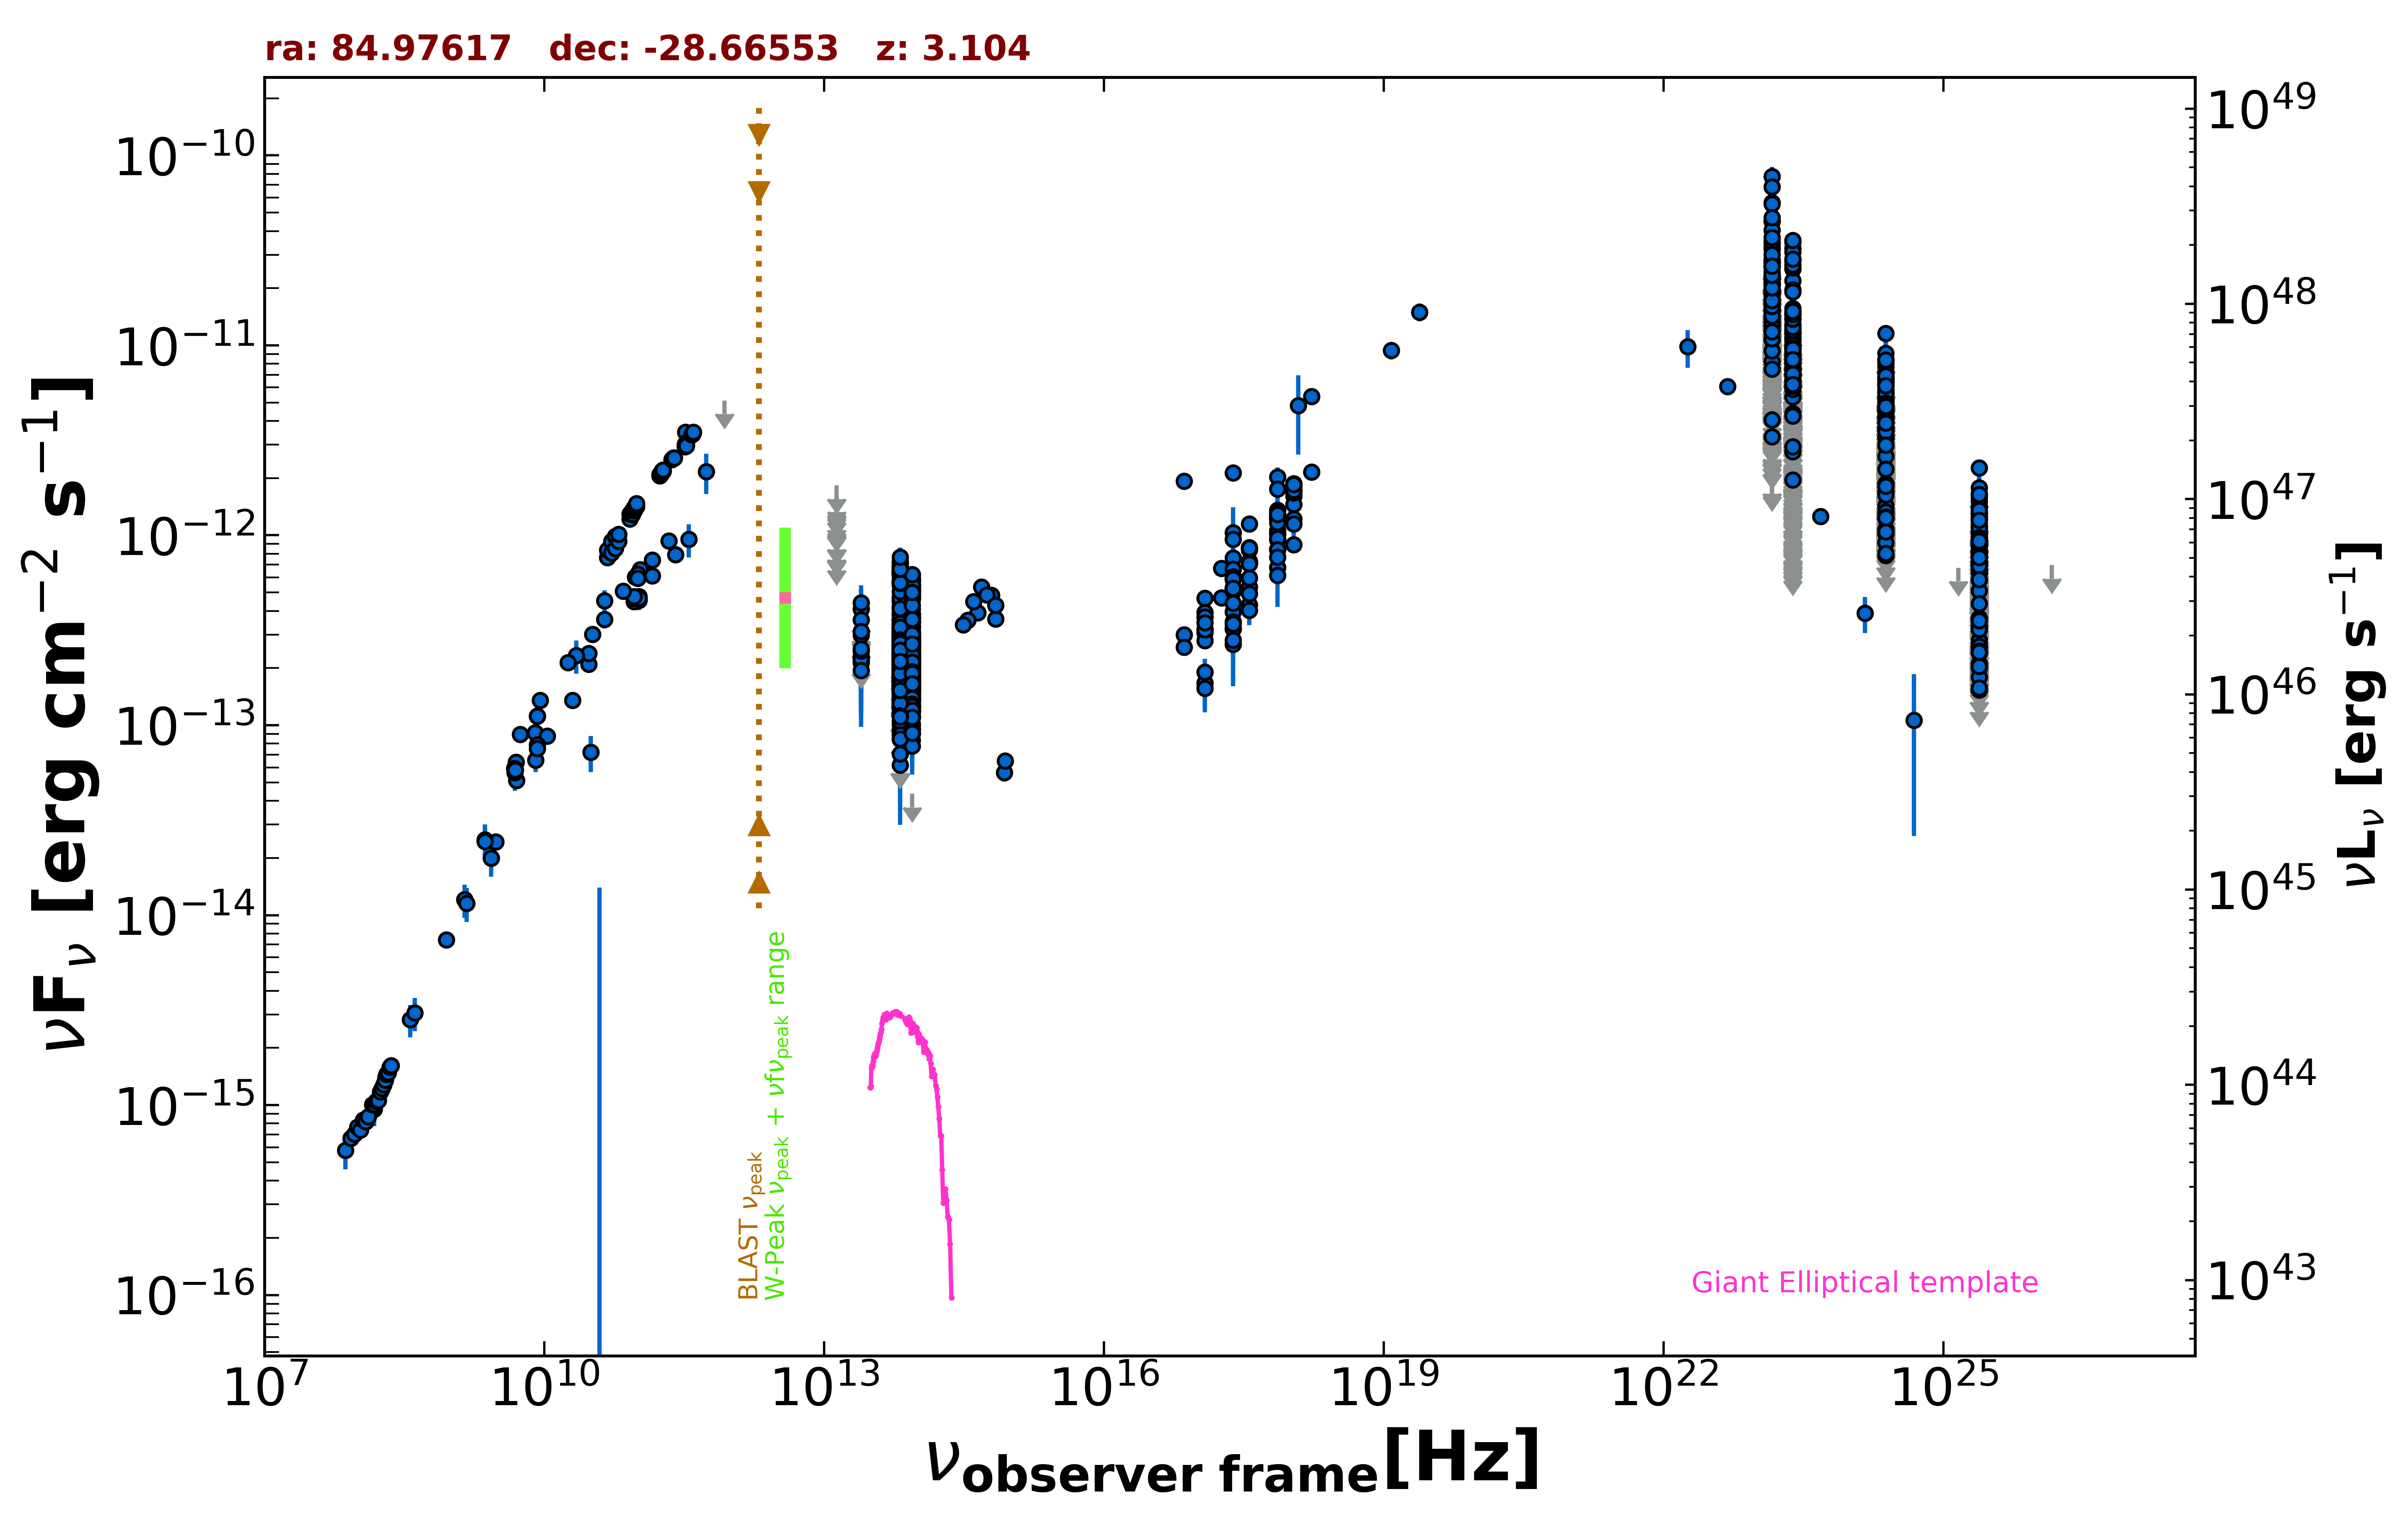

Values plotted in this chart, from the file beside it:
freq., flux, err_flux, MJD_start, MJD_end, flag, catalog, reference
1.400e+09, 1.207e-14, 3.600e-16, 55000, 55000, , NVSS, Condon et al. 1998  AJ  115  1693
8.870e+08, 7.410e-15, 5.230e-16, 55000, 55000, , RACS, Hale et al. 2021  PASA  38  e058
3.000e+09, 2.428e-14, 1.350e-16, 55000, 55000, , VLASSQL, Gordon et al. 2021  ApJS  255  30
2.418e+17, 2.132e-12, 2.400e-14, 55000, 55000, , 4XMM-DR13, Webb et al. 2020  A&A  641  A136
7.253e+16, 3.001e-13, 6.050e-15, 55000, 55000, , 4XMM-DR13, Webb et al. 2020  A&A  641  A136
1.813e+17, 6.687e-13, 8.800e-15, 55000, 55000, , 4XMM-DR13, Webb et al. 2020  A&A  641  A136
3.627e+17, 1.150e-12, 1.150e-14, 55000, 55000, , 4XMM-DR13, Webb et al. 2020  A&A  641  A136
7.253e+17, 2.028e-12, 2.400e-14, 55000, 55000, , 4XMM-DR13, Webb et al. 2020  A&A  641  A136
1.692e+18, 5.374e-12, 9.300e-14, 55000, 55000, , 4XMM-DR13, Webb et al. 2020  A&A  641  A136
2.418e+17, 1.035e-12, 8.500e-15, 55000, 55000, , 4XMM-DR13, Webb et al. 2020  A&A  641  A136
7.253e+16, 2.576e-13, 4.100e-15, 55000, 55000, , 4XMM-DR13, Webb et al. 2020  A&A  641  A136
1.813e+17, 4.697e-13, 5.200e-15, 55000, 55000, , 4XMM-DR13, Webb et al. 2020  A&A  641  A136
3.627e+17, 7.136e-13, 6.700e-15, 55000, 55000, , 4XMM-DR13, Webb et al. 2020  A&A  641  A136
7.253e+17, 1.219e-12, 1.400e-14, 55000, 55000, , 4XMM-DR13, Webb et al. 2020  A&A  641  A136
1.692e+18, 2.158e-12, 3.250e-14, 55000, 55000, , 4XMM-DR13, Webb et al. 2020  A&A  641  A136
2.418e+17, 9.511e-13, 4.549e-13, 55000, 55000, , XMMSL2, Saxton et al. 2008  A&A  480  611
7.253e+17, 1.062e-12, 5.077e-13, 55000, 55000, , XMMSL2, Saxton et al. 2008  A&A  480  611
2.418e+17, 5.301e-13, 2.273e-13, 55000, 55000, , XMMSL2, Saxton et al. 2008  A&A  480  611
7.253e+17, 9.508e-13, 3.501e-13, 55000, 55000, , XMMSL2, Saxton et al. 2008  A&A  480  611
2.418e+17, 3.222e-13, 1.621e-13, 55000, 55000, , XMMSL2, Saxton et al. 2008  A&A  480  611
7.253e+17, 6.776e-13, 2.571e-13, 55000, 55000, , XMMSL2, Saxton et al. 2008  A&A  480  611
2.418e+17, 7.609e-13, 3.133e-13, 55000, 55000, , XMMSL2, Saxton et al. 2008  A&A  480  611
7.253e+17, 1.753e-12, 5.260e-13, 55000, 55000, , XMMSL2, Saxton et al. 2008  A&A  480  611
1.209e+18, 4.816e-12, 2.160e-12, 55000, 55000, , XMMSL2, Saxton et al. 2008  A&A  480  611
2.418e+17, 3.951e-13, 2.211e-13, 55000, 55000, , XMMSL2, Saxton et al. 2008  A&A  480  611
7.253e+17, 1.025e-12, 4.077e-13, 55000, 55000, , XMMSL2, Saxton et al. 2008  A&A  480  611
2.418e+17, 5.872e-13, 2.625e-13, 55000, 55000, , XMMSL2, Saxton et al. 2008  A&A  480  611
7.253e+17, 1.015e-12, 3.823e-13, 55000, 55000, , XMMSL2, Saxton et al. 2008  A&A  480  611
2.418e+17, 5.959e-13, 9.935e-14, 55000, 55000, , RASS, Boller et al. 2016  A&A  103  1
2.418e+17, 5.195e-13, 1.455e-14, 53698, 57886, , 1OUSX, Giommi et al. in preparation
1.209e+17, 3.199e-13, 1.040e-14, 53698, 57886, , 1OUSX, Giommi et al. in preparation
3.627e+17, 7.192e-13, 1.870e-14, 53698, 57886, , 1OUSX, Giommi et al. in preparation
7.253e+17, 1.225e-12, 1.900e-14, 53698, 57886, , 1OUSX, Giommi et al. in preparation
1.088e+18, 1.740e-12, 4.200e-14, 53698, 57886, , 1OUSX, Giommi et al. in preparation
7.253e+17, 8.445e-13, 1.340e-14, 55000, 55000, , 2SXPS, Evans et al. 2020  ApJS  247  54
1.209e+17, 3.935e-13, 1.350e-14, 55000, 55000, , 2SXPS, Evans et al. 2020  ApJS  247  54
3.627e+17, 7.317e-13, 1.980e-14, 55000, 55000, , 2SXPS, Evans et al. 2020  ApJS  247  54
1.088e+18, 1.608e-12, 3.950e-14, 55000, 55000, , 2SXPS, Evans et al. 2020  ApJS  247  54
2.418e+17, 3.236e-13, 1.555e-14, 55000, 55000, , IPC2E, Harris et al. 1990  VizieR  IX/13/2e
2.418e+17, 2.675e-13, 0.000e+00, 55000, 55000, , Chandra-CSC2, Evans et al. 2010  ApJS  189  37
1.088e+18, 8.936e-13, 0.000e+00, 55000, 55000, , Chandra-CSC2, Evans et al. 2010  ApJS  189  37
3.627e+17, 4.305e-13, 0.000e+00, 55000, 55000, , Chandra-CSC2, Evans et al. 2010  ApJS  189  37
7.253e+17, 6.165e-13, 0.000e+00, 55000, 55000, , Chandra-CSC2, Evans et al. 2010  ApJS  189  37
7.253e+16, 1.931e-12, 0.000e+00, 55000, 55000, , Chandra-CSC2, Evans et al. 2010  ApJS  189  37
1.500e+08, 9.491e-16, 9.495e-17, 55000, 55000, , TGSS150, Intema et al. 2017  A&A  598  A781
5.000e+09, 6.390e-14, 3.200e-15, 55000, 55000, , AT20G, Murphy et al. 2010  MNRAS  402  2403
8.000e+09, 9.144e-14, 4.800e-15, 55000, 55000, , AT20G, Murphy et al. 2010  MNRAS  402  2403
2.000e+10, 1.354e-13, 8.800e-15, 55000, 55000, , AT20G, Murphy et al. 2010  MNRAS  402  2403
8.400e+09, 1.117e-13, 0.000e+00, 55000, 55000, , CRATES, Healey et al. 2007  ApJS  171  61
2.700e+09, 1.998e-14, 1.890e-15, 55000, 55000, , KUEHR, Kuehr et al. 1981  A&AS  45  367
1.070e+10, 8.770e-14, 1.070e-15, 55000, 55000, , KUEHR, Kuehr et al. 1981  A&AS  45  367
3.140e+10, 7.222e-14, 1.570e-14, 55000, 55000, , KUEHR, Kuehr et al. 1981  A&AS  45  367
5.009e+09, 5.109e-14, 3.505e-15, 55000, 55000, , KUEHR, Kuehr et al. 1981  A&AS  45  367
8.085e+09, 6.549e-14, 8.890e-15, 55000, 55000, , KUEHR, Kuehr et al. 1981  A&AS  45  367
4.800e+09, 5.914e-14, 3.120e-15, 55000, 55000, , PMN, Griffith et al. 1993-1996  VizieR  VIII/…
2.550e+11, 7.904e-13, 7.650e-14, 56160, 56160, , ALMA, Bonato et al. 2019  MNRAS  485  1188
9.435e+10, 6.038e-13, 1.885e-14, 56171, 56171, , ALMA, Bonato et al. 2019  MNRAS  485  1188
1.063e+11, 6.588e-13, 3.185e-14, 56171, 56171, , ALMA, Bonato et al. 2019  MNRAS  485  1188
1.035e+11, 4.554e-13, 5.175e-14, 56655, 56655, , ALMA, Bonato et al. 2019  MNRAS  485  1188
9.146e+10, 4.482e-13, 4.575e-14, 56655, 56655, , ALMA, Bonato et al. 2019  MNRAS  485  1188
... 2,036 more rows
